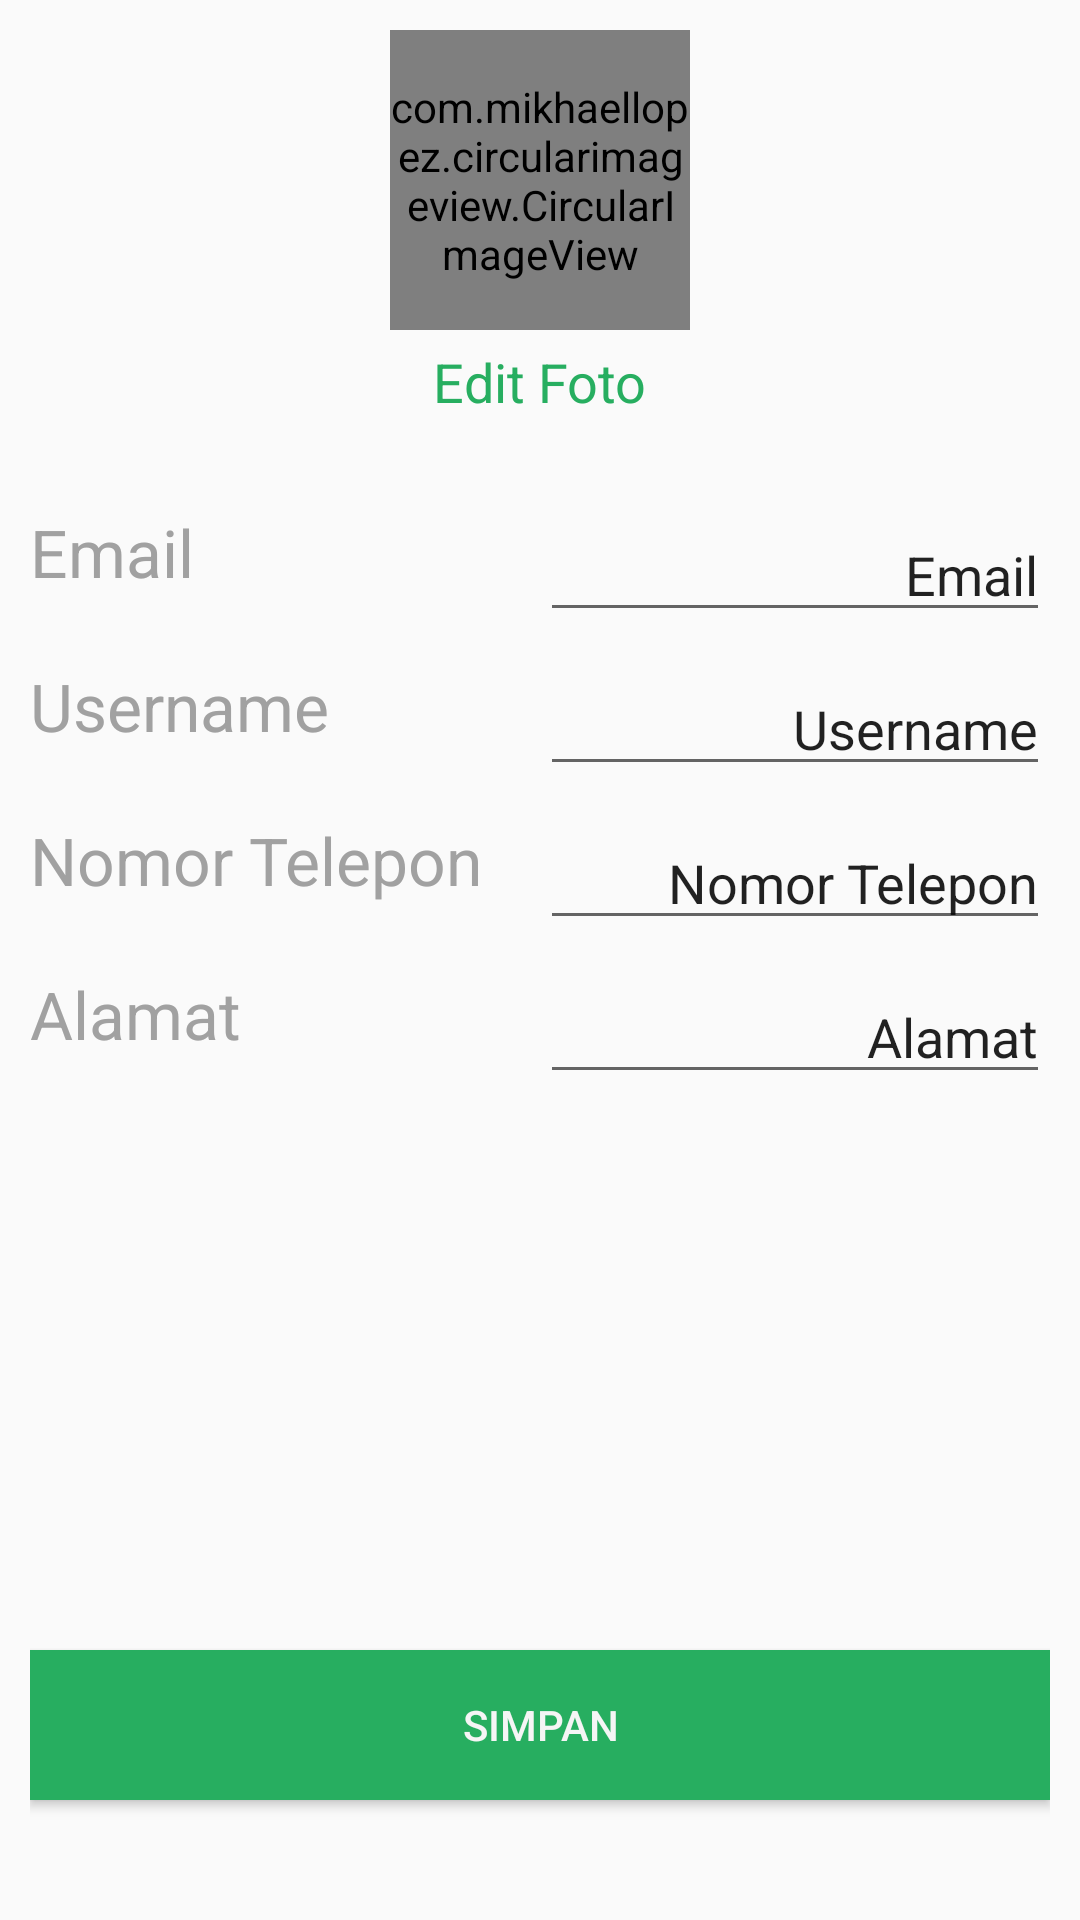

Layout XML and referenced resources for this Android screen:
<!-- AndroidManifest.xml: application theme AppTheme -->
<!-- res/layout/activity_edit_profile.xml -->
<?xml version="1.0" encoding="utf-8"?>
<RelativeLayout xmlns:android="http://schemas.android.com/apk/res/android"
    xmlns:app="http://schemas.android.com/apk/res-auto"
    xmlns:tools="http://schemas.android.com/tools"
    android:layout_width="match_parent"
    android:layout_height="match_parent"
    android:padding="10dp"
    tools:context=".fragment.profile.activity.EditProfileActivity">

    <com.mikhaellopez.circularimageview.CircularImageView
        android:id="@+id/cimg_editprofile"
        android:layout_width="100dp"
        android:layout_height="100dp"
        android:layout_centerHorizontal="true" />

    <TextView
        android:textColor="@color/colorPrimary"
        android:id="@+id/tv_editfoto_editprofile"
        android:layout_width="wrap_content"
        android:layout_height="wrap_content"
        android:layout_below="@id/cimg_editprofile"
        android:layout_centerHorizontal="true"
        android:layout_marginTop="5dp"
        android:text="@string/edit_foto"
        android:textAppearance="@style/TextAppearance.AppCompat.Medium" />

    <LinearLayout
        android:id="@+id/ll_email_editprofile"
        android:layout_width="match_parent"
        android:layout_height="wrap_content"
        android:layout_below="@id/tv_editfoto_editprofile"
        android:layout_marginTop="30dp"
        android:orientation="horizontal">

        <TextView
            android:textColor="@color/colorGrey"
            android:layout_width="0dp"
            android:layout_height="wrap_content"
            android:layout_weight="1"
            android:text="@string/email"
            android:textAppearance="@style/TextAppearance.AppCompat.Large" />

        <EditText
            android:editable="false"
            android:id="@+id/et_email_editprofile"
            android:layout_width="0dp"
            android:layout_height="wrap_content"
            android:layout_gravity="end"
            android:layout_weight="1"
            android:text="@string/email"
            android:textAlignment="textEnd" />
    </LinearLayout>

    <LinearLayout
        android:id="@+id/ll_username_editprofile"
        android:layout_width="match_parent"
        android:layout_height="wrap_content"
        android:layout_below="@id/ll_email_editprofile"
        android:layout_marginTop="10dp"
        android:orientation="horizontal">

        <TextView
            android:textColor="@color/colorGrey"
            android:layout_width="0dp"
            android:layout_height="wrap_content"
            android:layout_weight="1"
            android:text="@string/username"
            android:textAppearance="@style/TextAppearance.AppCompat.Large" />

        <EditText
            android:id="@+id/et_username_editprofile"
            android:layout_width="0dp"
            android:layout_height="wrap_content"
            android:layout_gravity="end"
            android:layout_weight="1"
            android:inputType="text"
            android:text="@string/username"
            android:textAlignment="textEnd" />
    </LinearLayout>

    <LinearLayout
        android:layout_below="@id/ll_username_editprofile"
        android:id="@+id/ll_notelp_editprofile"
        android:layout_width="match_parent"
        android:layout_height="wrap_content"
        android:layout_marginTop="10dp"
        android:orientation="horizontal">

        <TextView
            android:textColor="@color/colorGrey"
            android:layout_width="0dp"
            android:layout_height="wrap_content"
            android:layout_weight="1"
            android:text="@string/notelp"
            android:textAppearance="@style/TextAppearance.AppCompat.Large" />

        <EditText
            android:id="@+id/et_notelp_editprofile"
            android:layout_width="0dp"
            android:layout_height="wrap_content"
            android:layout_gravity="end"
            android:layout_weight="1"
            android:inputType="numberDecimal"
            android:text="@string/notelp"
            android:textAlignment="textEnd" />
    </LinearLayout>

    <LinearLayout
        android:layout_below="@id/ll_notelp_editprofile"
        android:id="@+id/ll_alamat_editprofile"
        android:layout_width="match_parent"
        android:layout_height="wrap_content"
        android:layout_marginTop="10dp"
        android:orientation="horizontal">

        <TextView
            android:textColor="@color/colorGrey"
            android:layout_width="0dp"
            android:layout_height="wrap_content"
            android:layout_weight="1"
            android:text="@string/alamat"
            android:textAppearance="@style/TextAppearance.AppCompat.Large" />

        <EditText
            android:inputType="text"
            android:id="@+id/et_alamat_editprofile"
            android:layout_width="0dp"
            android:layout_height="wrap_content"
            android:layout_gravity="end"
            android:layout_weight="1"
            android:text="@string/alamat"
            android:textAlignment="textEnd" />
    </LinearLayout>

    <Button
        android:textColor="@color/colorWhite"
        android:layout_marginBottom="30dp"
        android:text="@string/simpan"
        android:background="@color/colorPrimary"
        android:layout_alignParentBottom="true"
        android:id="@+id/btn_simpan_editprofile"
        android:layout_width="match_parent"
        android:layout_height="50dp" />
</RelativeLayout>
<!-- resources referenced by this layout -->
<resources>
  <color name="colorGrey">#A1A1A1</color>
  <color name="colorPrimary">#27AE60</color>
  <color name="colorWhite">#F5F5F5</color>
  <string name="alamat">Alamat</string>
  <string name="edit_foto">Edit Foto</string>
  <string name="email">Email</string>
  <string name="notelp">Nomor Telepon</string>
  <string name="simpan">Simpan</string>
  <string name="username">Username</string>
  <style name="AppTheme" parent="Theme.AppCompat.Light.DarkActionBar">
          
          <item name="colorPrimary">@color/colorPrimary</item>
          <item name="colorPrimaryDark">@color/colorPrimaryDark</item>
          <item name="colorAccent">@color/colorAccent</item>
      </style>
  <color name="colorPrimaryDark">#F78530</color>
  <color name="colorAccent">#D81B60</color>
</resources>
